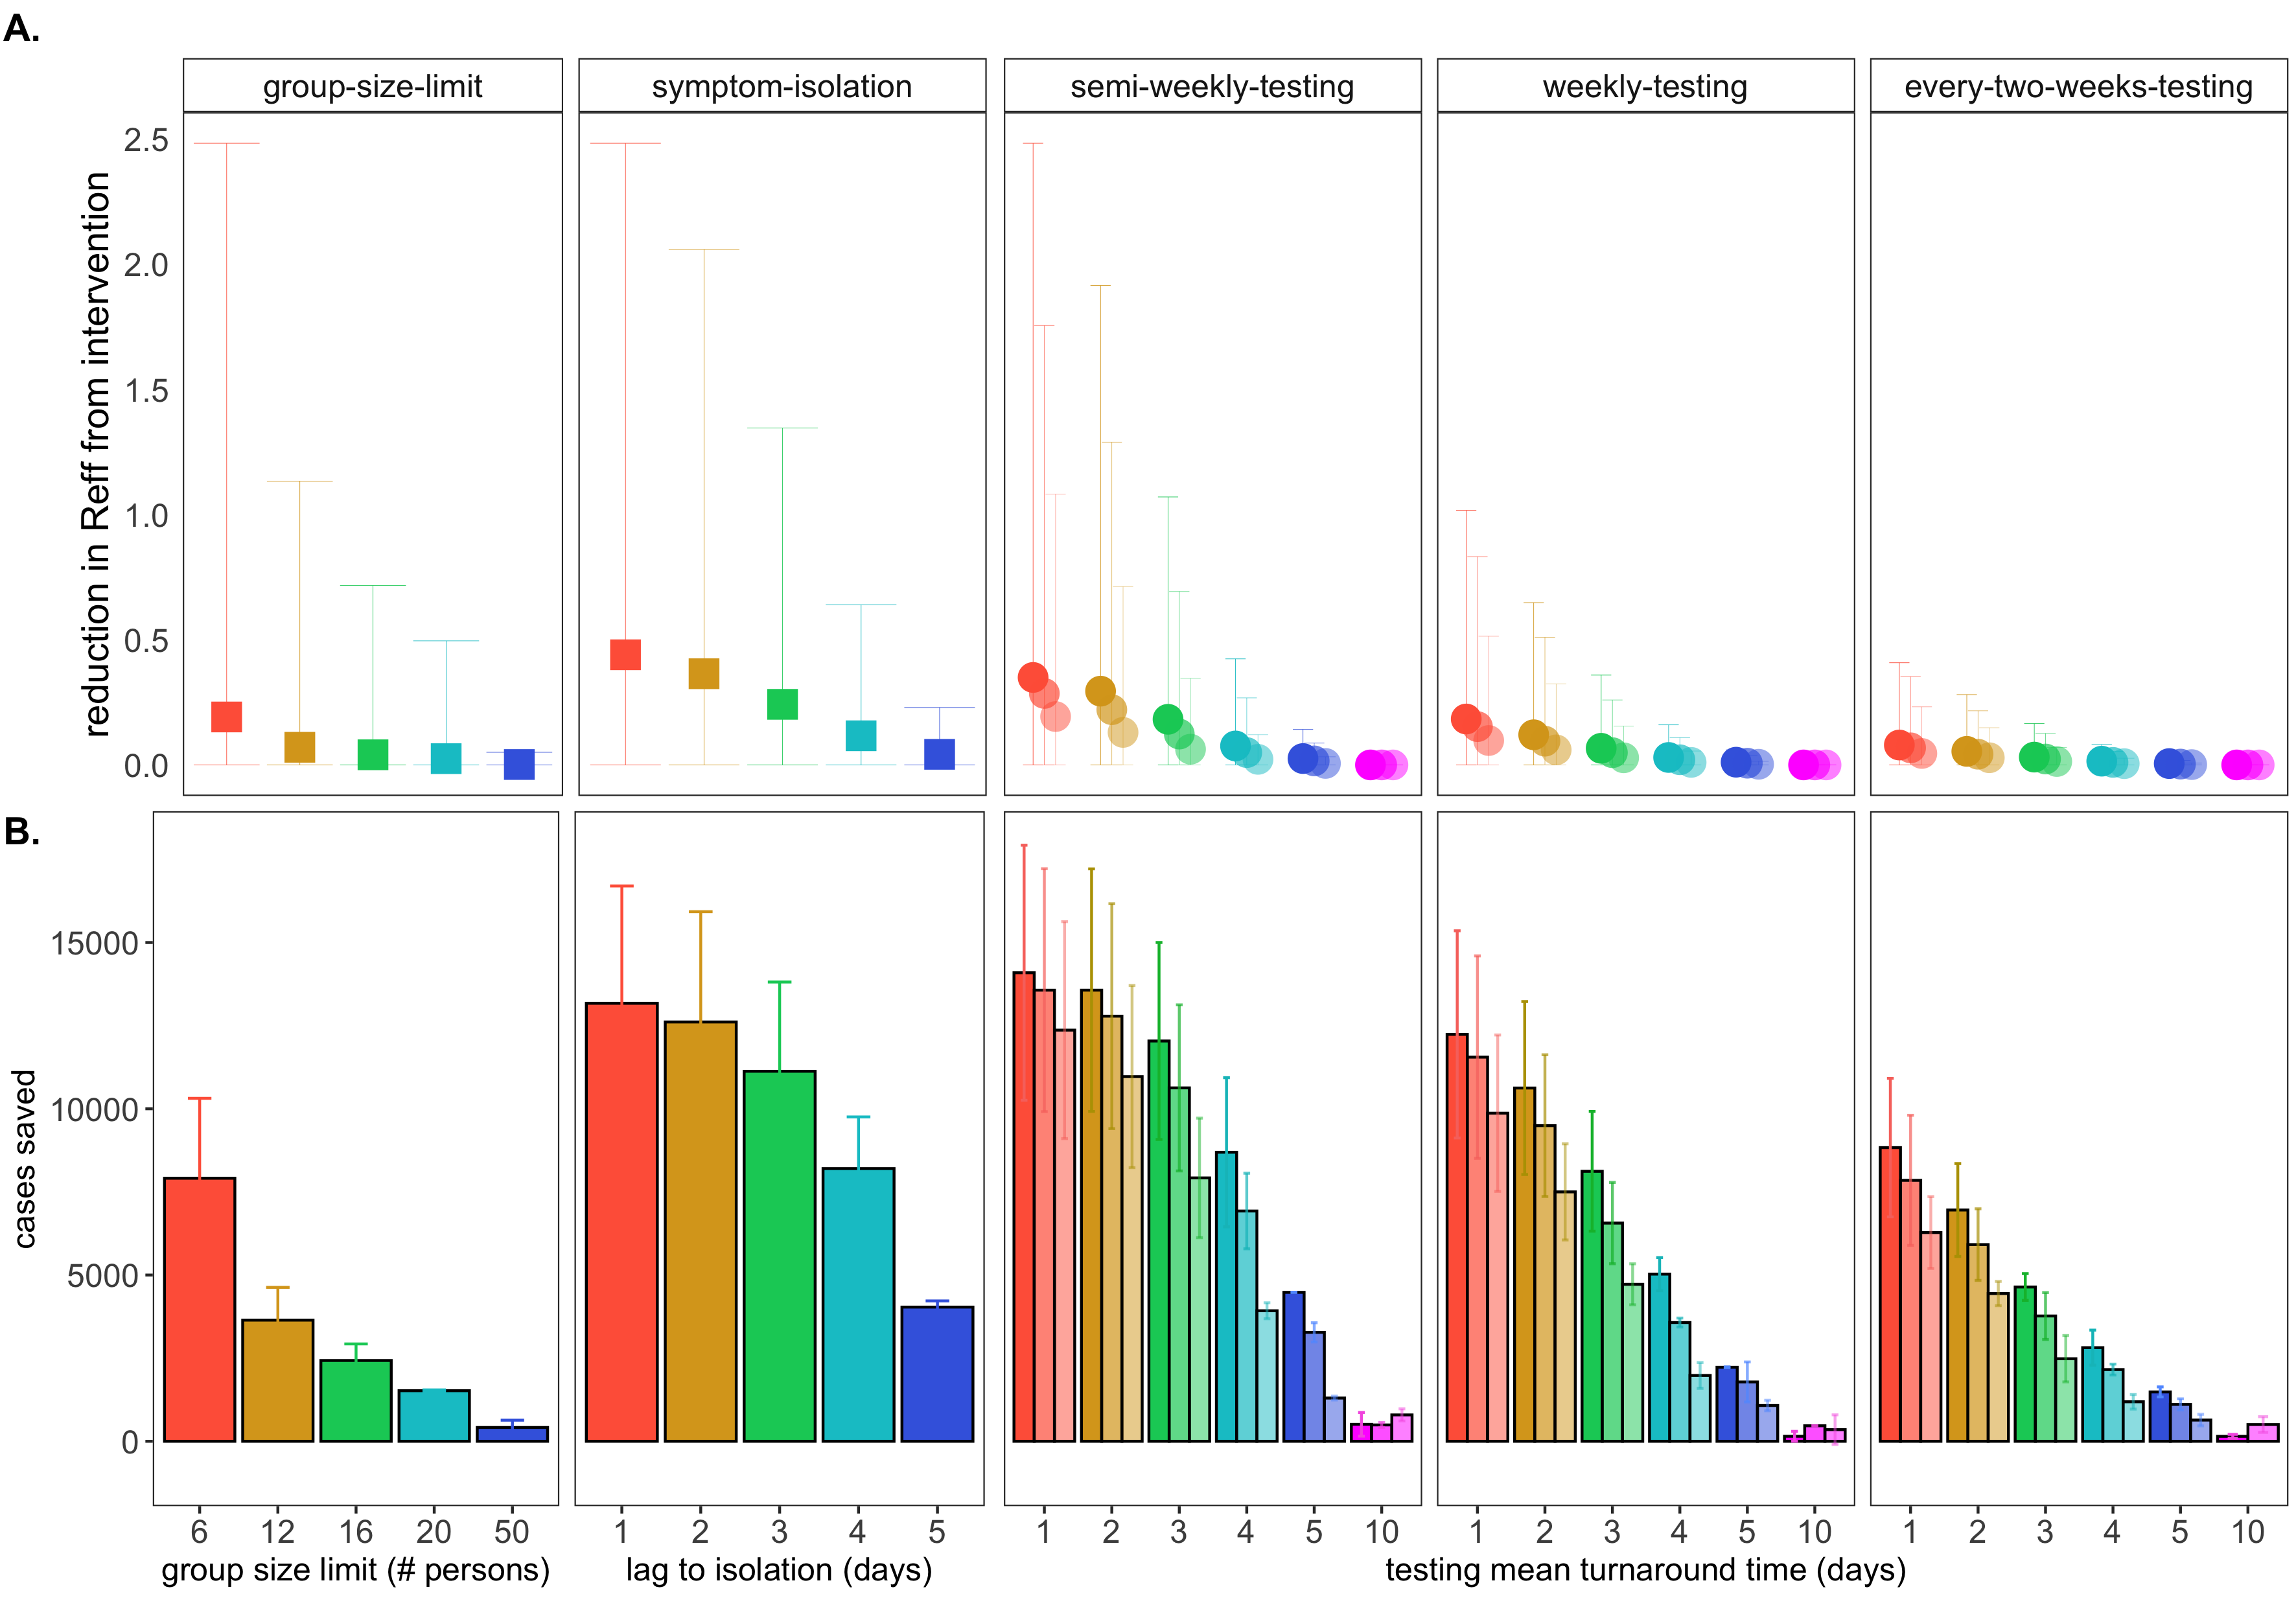

R code for this plot:
rm(list = ls())
library(ggplot2)
library(plyr)
library(dplyr)

#Figure 3 shows gains in testing across a set distance limit - compare frequency/TAT/LOD
setwd("/Users/caraebrook/Documents/R/R_repositories/Berkeley-Reopening/Dec-2020/all-runs/")

make_Fig_3 <- function(filename){
load("Final-Figs/dat.all.int.12.28.Rdata")
head(dat)


dat = subset(dat, day <=50)

#first, summarize by intervention
dat.sum <- ddply(subset(dat, day==50), .(intervention_class, distance_limit, test_rotation, LOD, TAT, iso_lag), summarize, total_cases=unique(mean_cumulative), lci_cases=unique(lci_cumulative), uci_cases=(uci_cumulative))

#and get cases saved
dat.sum$cases_saved = dat.sum$total_cases[dat.sum$intervention_class=="none"] - dat.sum$total_cases 
dat.sum$cases_saved_lci = dat.sum$lci_cases[dat.sum$intervention_class=="none"] - dat.sum$lci_cases 
dat.sum$cases_saved_uci = dat.sum$uci_cases[dat.sum$intervention_class=="none"] - dat.sum$uci_cases 


dat.sum$TAT = factor(dat.sum$TAT, levels = c(1,2,3,4,5,10, Inf))
dat.sum$LOD = as.character(dat.sum$LOD)
dat.sum$LOD[dat.sum$LOD=="10"] <- "1e+01"
dat.sum$LOD[dat.sum$LOD=="1000"] <- "1e+03"
dat.sum$LOD = factor(dat.sum$LOD, levels = c("1e+01", "1e+03", "1e+05"))

dat.sum$iso_lag = factor(dat.sum$iso_lag, levels=c(1,2,3,4,5, Inf))

dat.sum$distance_limit = factor(dat.sum$distance_limit, levels=c(6,12,16, 20,50,Inf))

dat.sum.testing = subset(dat.sum, intervention_class=="testing")
dat.sum.symptom = subset(dat.sum, intervention_class=="symptom-isolation")
dat.sum.group = subset(dat.sum, intervention_class=="group-size-limit")

dat.sum.testing$test_rotation <- sapply(strsplit(dat.sum.testing$test_rotation, "-"), '[', 1)
dat.sum.testing$test_rotation[dat.sum.testing$test_rotation=="biweekly"] <- "semi-weekly-testing"
dat.sum.testing$test_rotation[dat.sum.testing$test_rotation=="weekly"] <- "weekly-testing"
dat.sum.testing$test_rotation[dat.sum.testing$test_rotation=="two"] <- "every-two-weeks-testing"
dat.sum.testing$test_rotation <- factor(dat.sum.testing$test_rotation, levels = c("semi-weekly-testing", "weekly-testing", "every-two-weeks-testing"))

#plus cases saved:
alphaz <- c("1e+01" = 1, "1e+03" = .7, "1e+05"=.5)
fillz <- c("1" = "tomato", "2" = "goldenrod", "3" = "springgreen3", "4"="turquoise3", "5"="royalblue", "10" = "magenta")
p1a2 <- ggplot(dat.sum.testing)  + ylab("cases saved") +  facet_grid(~test_rotation)  + scale_alpha_manual(values=alphaz) + #ggtitle("testing interventions")
  scale_fill_manual(values=fillz) + guides(fill="none") +  geom_bar(aes(x=TAT, y=cases_saved, alpha=LOD, fill = TAT), stat = "identity", position=position_dodge(),  color="black", show.legend = F) + coord_cartesian(ylim=c(-1000,18000)) +
  geom_errorbar(aes(x=TAT, ymin=cases_saved_lci, ymax=cases_saved_uci, group=LOD, color=TAT, alpha=LOD), width=.3, position=position_dodge(width = .9), show.legend = F)  +
  theme_bw()+ theme(legend.position = c(.9,.85), plot.margin = unit(c(.2,.2,.5,0), "lines"), panel.grid = element_blank(), strip.background = element_rect(fill="white"), axis.title.y = element_blank(), axis.ticks.y = element_blank(),
                    axis.title.x = element_text(size=12),  axis.text.y = element_blank(), axis.text.x = element_text(size=12), strip.text = element_blank()) + xlab("testing mean turnaround time (days)")

print(p1a2)

#dat.sum.symp$intervention_class = droplevels(dat.sum.symp$intervention_class)
p1b2 <- ggplot(dat.sum.symptom) + ylab("cases saved") +  facet_grid(~intervention_class)  + scale_fill_manual(values = fillz) + scale_color_manual(values = fillz) +
  geom_bar(aes(x=iso_lag, y=cases_saved, fill=iso_lag), stat = "identity", position=position_dodge(),  color="black", show.legend = F) + coord_cartesian(ylim=c(-1000,18000)) +
  geom_errorbar(aes(x=iso_lag, ymin=cases_saved_lci, ymax=cases_saved_uci, color=iso_lag), width=.3, position=position_dodge(width = .9), show.legend = F) +
  theme_bw()+ theme(legend.position = c(.8,.8), panel.grid = element_blank(), strip.background = element_rect(fill="white"), # panel.spacing = unit(3, "lines"),
                    axis.text.y = element_blank(), axis.ticks.y = element_blank(), axis.title.y= element_blank(), strip.text = element_blank(),
                    axis.text.x = element_text(size=12), axis.title.x = element_text(size=12), plot.margin = unit(c(.2,.3,.5,.1), "lines")) + xlab("lag to isolation (days)")

print(p1b2)

dat.sum.group$distance_limit = factor(dat.sum.group$distance_limit, levels =c(6,12,16,20,50))

fillz2 <- c("6" = "tomato", "12" = "goldenrod", "16" = "springgreen3", "20"="turquoise3", "50"="royalblue")
p1c2 <- ggplot(dat.sum.group) + xlab("group size limit (# persons)") + ylab("cases saved") +  facet_grid(~intervention_class) + scale_fill_manual(values = fillz2) + scale_color_manual(values = fillz2) +
  geom_bar(aes(x=distance_limit, y=cases_saved, fill=distance_limit), stat = "identity", position=position_dodge(),  color="black", show.legend = F) + coord_cartesian(ylim=c(-1000,18000)) +
  geom_errorbar(aes(x=distance_limit, ymin=cases_saved_lci, ymax=cases_saved_uci, color=distance_limit), width=.3, position=position_dodge(width = .9),  show.legend = F) +
  theme_bw()+ theme(legend.position = c(.9,.85), plot.margin = unit(c(.2,.1,.5,.3), "lines"), panel.grid = element_blank(), strip.background = element_rect(fill="white"), #panel.spacing = unit(3, "lines"), 
                    axis.title = element_text(size=12),  axis.text.y = element_text(size=12), axis.text.x = element_text(size=12), strip.text = element_blank()) 

print(p1c2)



pFig3cases = cowplot::plot_grid(p1c2, p1b2,p1a2,  nrow=1,ncol=3, rel_widths =  c(1.3,1,3))

print(pFig3cases)


#next plot R-effective across each intervention and compare

load("Final-Figs/R0.all.int.12.28.Rdata")

dat.test.R0$TAT = factor(dat.test.R0$TAT, levels = c(1,2,3,4,5,10, Inf))
dat.test.R0$LOD = as.character(dat.test.R0$LOD)
dat.test.R0$LOD = factor(dat.test.R0$LOD, levels = c("1e+01", "1e+03", "1e+05"))

dat.test.R0$iso_lag = factor(dat.test.R0$iso_lag, levels=c(1,2,3,4,5, Inf))

dat.test.R0$distance_limit = factor(dat.test.R0$distance_limit, levels=c(6,12,16, 20,50,Inf))

dat.test.R0.testing = subset(dat.test.R0, intervention_class=="testing")
dat.test.R0.symptom = subset(dat.test.R0, intervention_class=="symptom-isolation")
dat.test.R0.group = subset(dat.test.R0, intervention_class=="group-size-limit")

dat.test.R0.testing$test_rotation <- sapply(strsplit(dat.test.R0.testing$test_rotation, "-"), '[', 1)
dat.test.R0.testing$test_rotation[dat.test.R0.testing$test_rotation=="biweekly"] <- "semi-weekly-testing"
dat.test.R0.testing$test_rotation[dat.test.R0.testing$test_rotation=="weekly"] <- "weekly-testing"
dat.test.R0.testing$test_rotation[dat.test.R0.testing$test_rotation=="two"] <- "every-two-weeks-testing"
dat.test.R0.testing$test_rotation <- factor(dat.test.R0.testing$test_rotation, levels = c("semi-weekly-testing", "weekly-testing", "every-two-weeks-testing"))


#now plot testing side-by-side with behavior

colorz <- c("1" = "tomato", "2" = "goldenrod", "3" = "springgreen3", "4"="turquoise3", "5"="royalblue", "10" = "magenta", "6" = "tomato", "12" = "goldenrod", "16" = "springgreen3", "20"="turquoise3", "50" ="royalblue")
p.2a2 <- ggplot(data=dat.test.R0.testing) + geom_point(aes(x=TAT, y=mean, color=TAT, alpha=LOD, group=LOD), shape = 16, size=5,show.legend = F,  position=position_dodge(width=.5)) + scale_color_manual(values=colorz) + scale_alpha_manual(values=alphaz) + facet_grid(~test_rotation) + #guides(color="none", shape="none") +
  ylab("reduction in Reff from intervention") + xlab("testing mean turnaround time (days)") +
  geom_errorbar(aes(x=TAT, ymin=lci, max=uci,  color=TAT, alpha=LOD), size=.1, show.legend = F,position=position_dodge(width=.5)) +
  theme_bw() + theme(panel.grid = element_blank(), strip.text = element_text(size=12), axis.text = element_blank(),axis.ticks = element_blank(),axis.title = element_blank(),
                     strip.background = element_rect(fill="white"), plot.margin = unit(c(1.5,.2,0,0), "lines")) #+ geom_label(aes(x=behavioral_int, y=mean, label=behavioral_int))
print(p.2a2)

dat.test.R0.group$split = "group-size-limit"

p.2b2 <- ggplot(data=dat.test.R0.group) + geom_point(aes(x=distance_limit, y=mean, color=distance_limit),  shape = 15, size=5, show.legend = F) + scale_color_manual(values=colorz) + scale_alpha_manual(values=alphaz) + facet_grid(~split) + guides(color="none", shape="none") +
  ylab("reduction in Reff from intervention") +xlab("group size limit (# persons)") +
  geom_errorbar(aes(x=distance_limit, ymin=lci, max=uci,  color=distance_limit, alpha=LOD), size=.1, show.legend = F) +
  theme_bw() +  theme(panel.grid = element_blank(), axis.ticks=element_blank(), axis.text.x = element_blank(), axis.ticks.x=element_blank(),  axis.title.x = element_blank(),  strip.text = element_text(size=12),
                      strip.background = element_rect(fill="white"), plot.margin = unit(c(1.5,0,0,2.1), "lines"),  axis.title.y = element_text(size = 14), axis.text.y = element_text(size=12)) #+ geom_label(aes(x=behavioral_int, y=mean, label=behavioral_int))
print(p.2b2)

dat.test.R0.symptom$split = "symptom-isolation"

p.2c2 <- ggplot(data=dat.test.R0.symptom) + geom_point(aes(x=iso_lag, y=mean, color=iso_lag),  shape = 15, size=5, show.legend = F) + scale_color_manual(values=colorz) + scale_alpha_manual(values=alphaz) + facet_grid(~split) + guides(color="none", shape="none") +
  ylab("reduction in Reff from intervention") + xlab("lag to isolation (days)") +
  geom_errorbar(aes(x=iso_lag, ymin=lci, max=uci,  color=iso_lag, alpha=LOD), size=.1, show.legend = F) +
  theme_bw() +  theme(panel.grid = element_blank(), strip.text = element_text(size=12), axis.text = element_blank(),axis.ticks = element_blank(),axis.title = element_blank(),
                       plot.margin = unit(c(1.5,.25,0,.2), "lines"), strip.background = element_rect(fill="white")) #+ geom_label(aes(x=behavioral_int, y=mean, label=behavioral_int))
print(p.2c2)



pFig3justR0 <- cowplot::plot_grid( p.2b2, p.2c2,p.2a2,ncol=3, nrow=1, rel_widths = c(1.3,1,3))
print(pFig3justR0)


pFig3alt <- cowplot::plot_grid(pFig3justR0, pFig3cases, nrow=2, ncol=1, labels=c("A.", "B."), hjust=-.1)

print(pFig3alt)

ggsave(file =filename,
       units="mm",  
       width=100, 
       height=70, 
       scale=3, 
       dpi=300)
}

make_Fig_3("Final-Figs/Fig3.png")


#and save the raw data

make.SuppFile2 <- function(filename){
  
load("Final-Figs/dat.all.int.12.28.Rdata")
head(dat)
  
  
dat = subset(dat, day <=50)
  
#first, summarize by intervention
dat.sum <- ddply(subset(dat, day==50), .(intervention_class, distance_limit, test_rotation, LOD, TAT, iso_lag), summarize, total_cases=unique(mean_cumulative), lci_cases=unique(lci_cumulative), uci_cases=(uci_cumulative))
  
#and get cases saved
dat.sum$cases_saved = dat.sum$total_cases[dat.sum$intervention_class=="none"] - dat.sum$total_cases 
dat.sum$cases_saved_lci = dat.sum$lci_cases[dat.sum$intervention_class=="none"] - dat.sum$lci_cases 
dat.sum$cases_saved_uci = dat.sum$uci_cases[dat.sum$intervention_class=="none"] - dat.sum$uci_cases 
  
  
dat.sum$TAT = factor(dat.sum$TAT, levels = c(1,2,3,4,5,10, Inf))
dat.sum$LOD = as.character(dat.sum$LOD)
dat.sum$LOD[dat.sum$LOD=="10"] <- "1e+01"
dat.sum$LOD[dat.sum$LOD=="1000"] <- "1e+03"
dat.sum$LOD = factor(dat.sum$LOD, levels = c("1e+01", "1e+03", "1e+05"))
  
dat.sum$iso_lag = factor(dat.sum$iso_lag, levels=c(1,2,3,4,5, Inf))
  
dat.sum$distance_limit = factor(dat.sum$distance_limit, levels=c(6,12,16, 20,50,Inf))


load("Final-Figs/R0.all.int.12.28.Rdata")

dat.test.R0$TAT = factor(dat.test.R0$TAT, levels = c(1,2,3,4,5,10, Inf))
dat.test.R0$LOD = as.character(dat.test.R0$LOD)
dat.test.R0$LOD = factor(dat.test.R0$LOD, levels = c("1e+01", "1e+03", "1e+05"))

dat.test.R0$iso_lag = factor(dat.test.R0$iso_lag, levels=c(1,2,3,4,5, Inf))

dat.test.R0$distance_limit = factor(dat.test.R0$distance_limit, levels=c(6,12,16, 20,50,Inf))


#and save the raw data:
head(dat.sum)
head(dat.test.R0)



#and add in Reff
dat.sum$uci_Reff_reduction  <- dat.sum$lci_Reff_reduction <- dat.sum$mean_Reff_reduction <- NA

dat.sum$intervention = dat.sum$test_rotation
dat.sum$intervention[dat.sum$intervention_class=="group-size-limit"] <- paste0("group-lim=",as.character(dat.sum$distance_limit[dat.sum$intervention_class=="group-size-limit"]))
dat.sum$intervention[dat.sum$intervention_class=="symptom-isolation"] <- paste0("symptom-iso=",as.character(dat.sum$iso_lag[dat.sum$intervention_class=="symptom-isolation"]))


dat.test.R0$intervention = dat.test.R0$test_rotation
dat.test.R0$intervention[dat.test.R0$intervention_class=="group-size-limit"] <- paste0("group-lim=",as.character(dat.test.R0$distance_limit[dat.test.R0$intervention_class=="group-size-limit"]))
dat.test.R0$intervention[dat.test.R0$intervention_class=="symptom-isolation"] <- paste0("symptom-iso=",as.character(dat.test.R0$iso_lag[dat.test.R0$intervention_class=="symptom-isolation"]))



for (i in 1:length(dat.test.R0$mean)){
  dat.sum$mean_Reff_reduction[dat.sum$intervention==dat.test.R0$intervention[i]] <- dat.test.R0$mean[i]
  dat.sum$lci_Reff_reduction[dat.sum$intervention==dat.test.R0$intervention[i]] <- dat.test.R0$lci[i]
  dat.sum$uci_Reff_reduction[dat.sum$intervention==dat.test.R0$intervention[i]] <- dat.test.R0$uci[i]
}


dat.sum$test_rotation <- sapply(strsplit(dat.sum$test_rotation, "-"), '[', 1)
dat.sum$test_rotation[dat.sum$test_rotation=="biweekly"] <- "semi-weekly-testing"
dat.sum$test_rotation[dat.sum$test_rotation=="weekly"] <- "weekly-testing"
dat.sum$test_rotation[dat.sum$test_rotation=="two"] <- "every-two-weeks-testing"
dat.sum$test_rotation <- factor(dat.sum$test_rotation, levels = c("semi-weekly-testing", "weekly-testing", "every-two-weeks-testing", "none"))

dat.sum$intervention_class = factor(dat.sum$intervention_class, levels=c("testing", "group-size-limit", "symptom-isolation"))
dat.sum <- arrange(dat.sum, intervention_class, test_rotation, LOD, TAT, distance_limit)



write.csv(dat.sum, file = filename)

}
make.SuppFile2(filename = "Final-Figs/Supplementary-File-2.csv")
